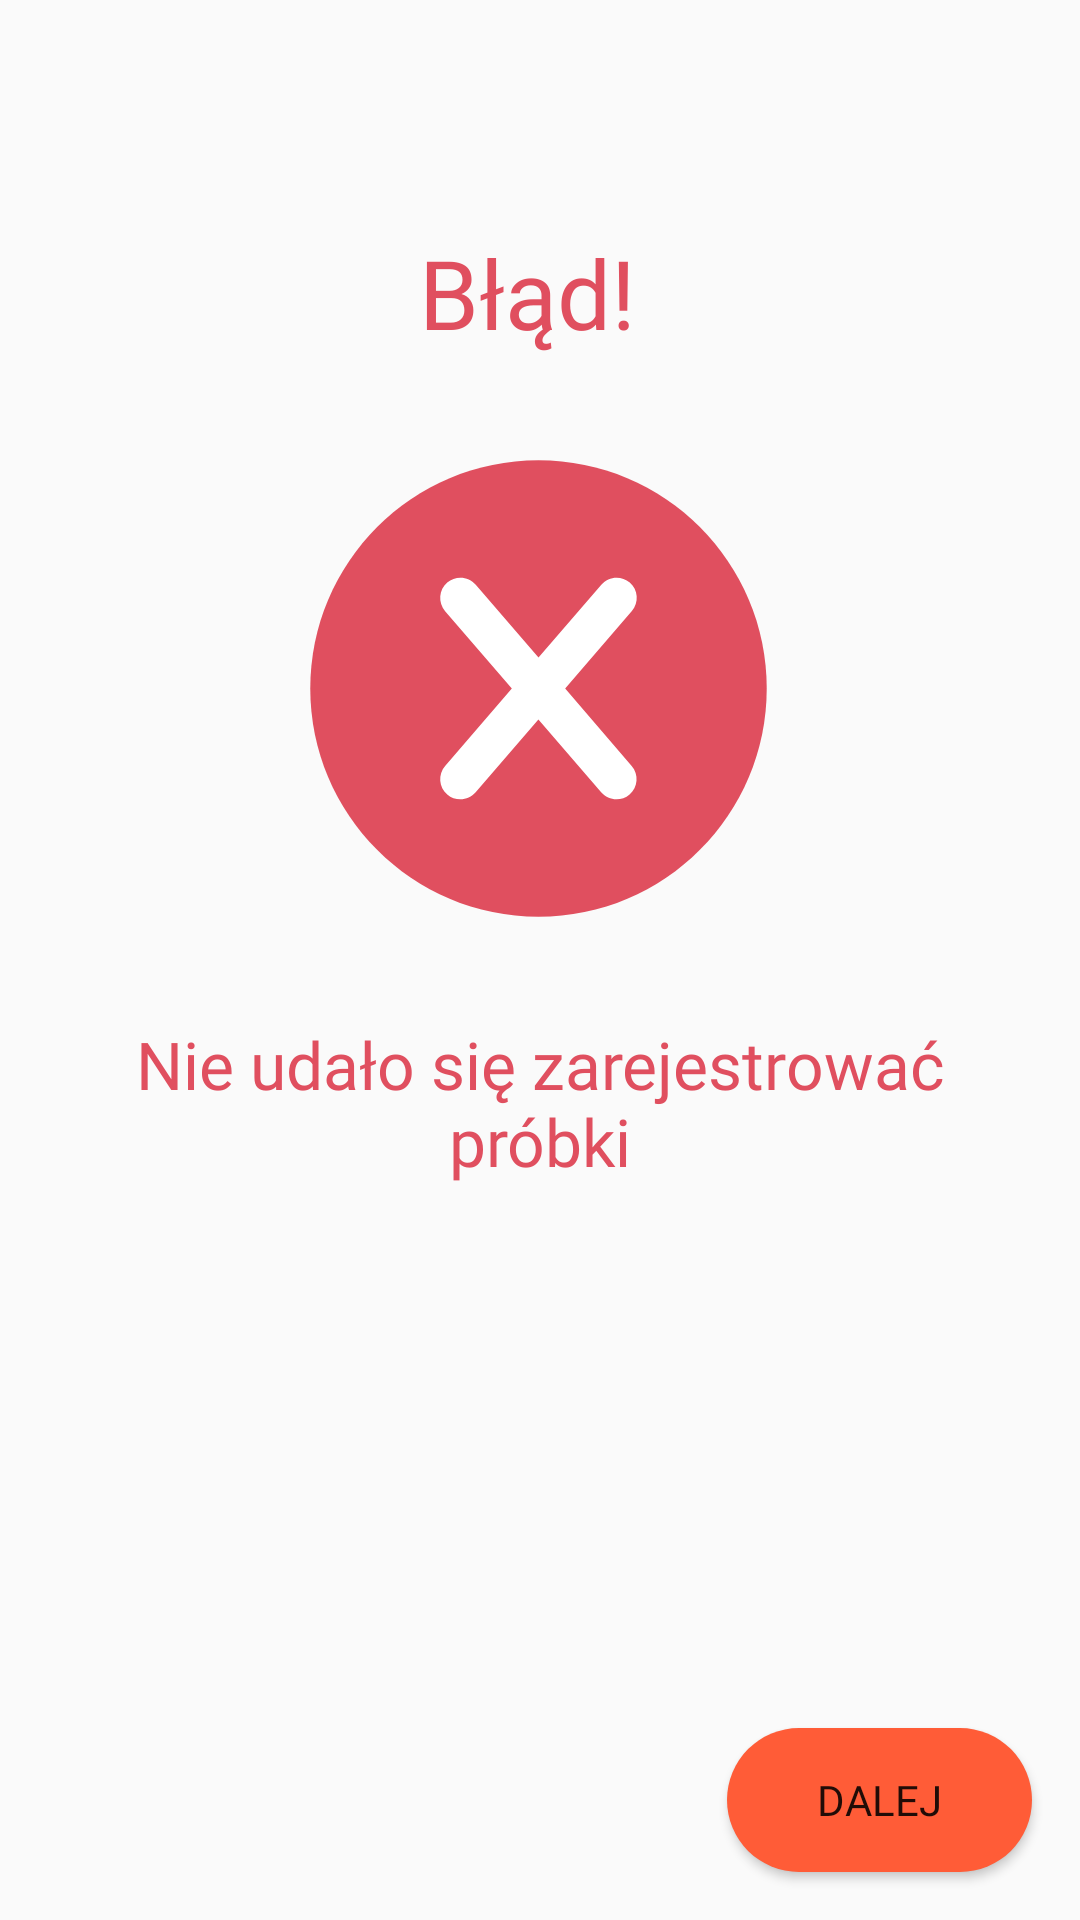

Here is an Android app screen rendered from its layout file. Give the layout XML and the strings, colors and styles it references.
<!-- AndroidManifest.xml: application theme AppTheme -->
<!-- res/layout/fragment_customprobefailure.xml -->
<?xml version="1.0" encoding="utf-8"?>
<androidx.constraintlayout.widget.ConstraintLayout xmlns:android="http://schemas.android.com/apk/res/android"
                                                   xmlns:app="http://schemas.android.com/apk/res-auto"
                                                   xmlns:tools="http://schemas.android.com/tools" android:orientation="vertical"
                                                   android:layout_width="match_parent"
                                                   android:layout_height="match_parent">
    <Button
            android:background="@drawable/login_button_bg"
            android:layout_width="wrap_content"
            android:layout_height="wrap_content"
            app:layout_constraintEnd_toEndOf="parent"
            app:layout_constraintBottom_toBottomOf="parent" android:layout_marginEnd="16dp"
            android:layout_marginBottom="16dp" android:textAllCaps="true" android:paddingLeft="30dp"
            android:paddingRight="30dp" android:id="@+id/button_customprobefailure_continue"
            android:text="@string/continuebutton_text"
            android:fontFamily="@font/open_sans_bold"/>
    <TextView
            android:text="@string/customprobefailure_text"
            android:layout_width="81dp"
            android:layout_height="47dp" android:id="@+id/textView13"
            app:layout_constraintEnd_toEndOf="parent" app:layout_constraintStart_toStartOf="parent"
            app:layout_constraintTop_toTopOf="parent"
            android:fontFamily="@font/open_sans_bold"
            android:textColor="@color/failureColor" android:textSize="32sp"
            android:layout_marginTop="76dp"/>
    <ImageView
            android:layout_width="182dp"
            android:layout_height="157dp" app:srcCompat="@drawable/ic_failure"
            android:id="@+id/imageView4"
            app:layout_constraintTop_toBottomOf="@+id/textView13" android:layout_marginTop="28dp"
            app:layout_constraintEnd_toEndOf="parent" app:layout_constraintStart_toStartOf="parent"
            app:layout_constraintHorizontal_bias="0.497" tools:ignore="ContentDescription"/>
    <TextView
            android:text="@string/customprobefailure_label"
            android:layout_width="284dp"
            android:layout_height="70dp"
            android:id="@+id/textView16" android:fontFamily="@font/open_sans"
            android:textColor="@color/failureColor" app:layout_constraintTop_toBottomOf="@+id/imageView4"
            android:layout_marginTop="32dp" app:layout_constraintStart_toStartOf="parent"
            app:layout_constraintEnd_toEndOf="parent" android:textSize="22sp" android:textAlignment="center"/>
</androidx.constraintlayout.widget.ConstraintLayout>
<!-- resources referenced by this layout -->
<resources>
  <color name="failureColor">#E04F5F</color>
  <!-- drawable ic_failure (drawable) -->
  <vector xmlns:android="http://schemas.android.com/apk/res/android"
      android:width="64dp"
      android:height="64dp"
      android:viewportWidth="512"
      android:viewportHeight="512">
    <path
        android:pathData="M504.1,256C504.1,119 393,7.9 256,7.9C119,7.9 7.9,119 7.9,256C7.9,393 119,504.1 256,504.1C393,504.1 504.1,393 504.1,256z"
        android:fillColor="@color/failureColor"/>
    <path
        android:pathData="M285,256l72.5,-84.2c7.9,-9.2 6.9,-23 -2.3,-31c-9.2,-7.9 -23,-6.9 -30.9,2.3L256,222.4l-68.2,-79.2c-7.9,-9.2 -21.8,-10.2 -31,-2.3c-9.2,7.9 -10.2,21.8 -2.3,31L227,256l-72.5,84.2c-7.9,9.2 -6.9,23 2.3,31c4.1,3.6 9.2,5.3 14.3,5.3c6.2,0 12.3,-2.6 16.6,-7.6l68.2,-79.2l68.2,79.2c4.3,5 10.5,7.6 16.6,7.6c5.1,0 10.2,-1.7 14.3,-5.3c9.2,-7.9 10.2,-21.8 2.3,-31L285,256z"
        android:fillColor="#FFF"/>
  </vector>
  <!-- drawable login_button_bg (drawable) -->
  <?xml version="1.0" encoding="utf-8"?>
  <shape xmlns:android="http://schemas.android.com/apk/res/android"
         android:shape="rectangle" >
  
      <corners
              android:bottomLeftRadius="30dp"
              android:bottomRightRadius="30dp"
              android:radius="60dp"
              android:topLeftRadius="30dp"
              android:topRightRadius="30dp" />
  
      <solid android:color="@color/buttonBackgroundColor" />
  
  </shape>
  <string name="continuebutton_text">Dalej</string>
  <string name="customprobefailure_label">Nie udało się zarejestrować próbki</string>
  <string name="customprobefailure_text">Błąd!</string>
  <style name="AppTheme" parent="Theme.AppCompat.Light.NoActionBar">
          
          <item name="colorPrimary">@color/navigation</item>
          <item name="colorPrimaryDark">@color/navigation</item>
          <item name="colorAccent">@color/colorAccent</item>
          <item name="android:textColorHint">@color/inputHint</item>
      </style>
  <color name="buttonBackgroundColor">#ff5c37</color>
  <color name="navigation">#f44336</color>
  <color name="colorAccent">#D81B60</color>
  <color name="inputHint">#ef5350</color>
</resources>
